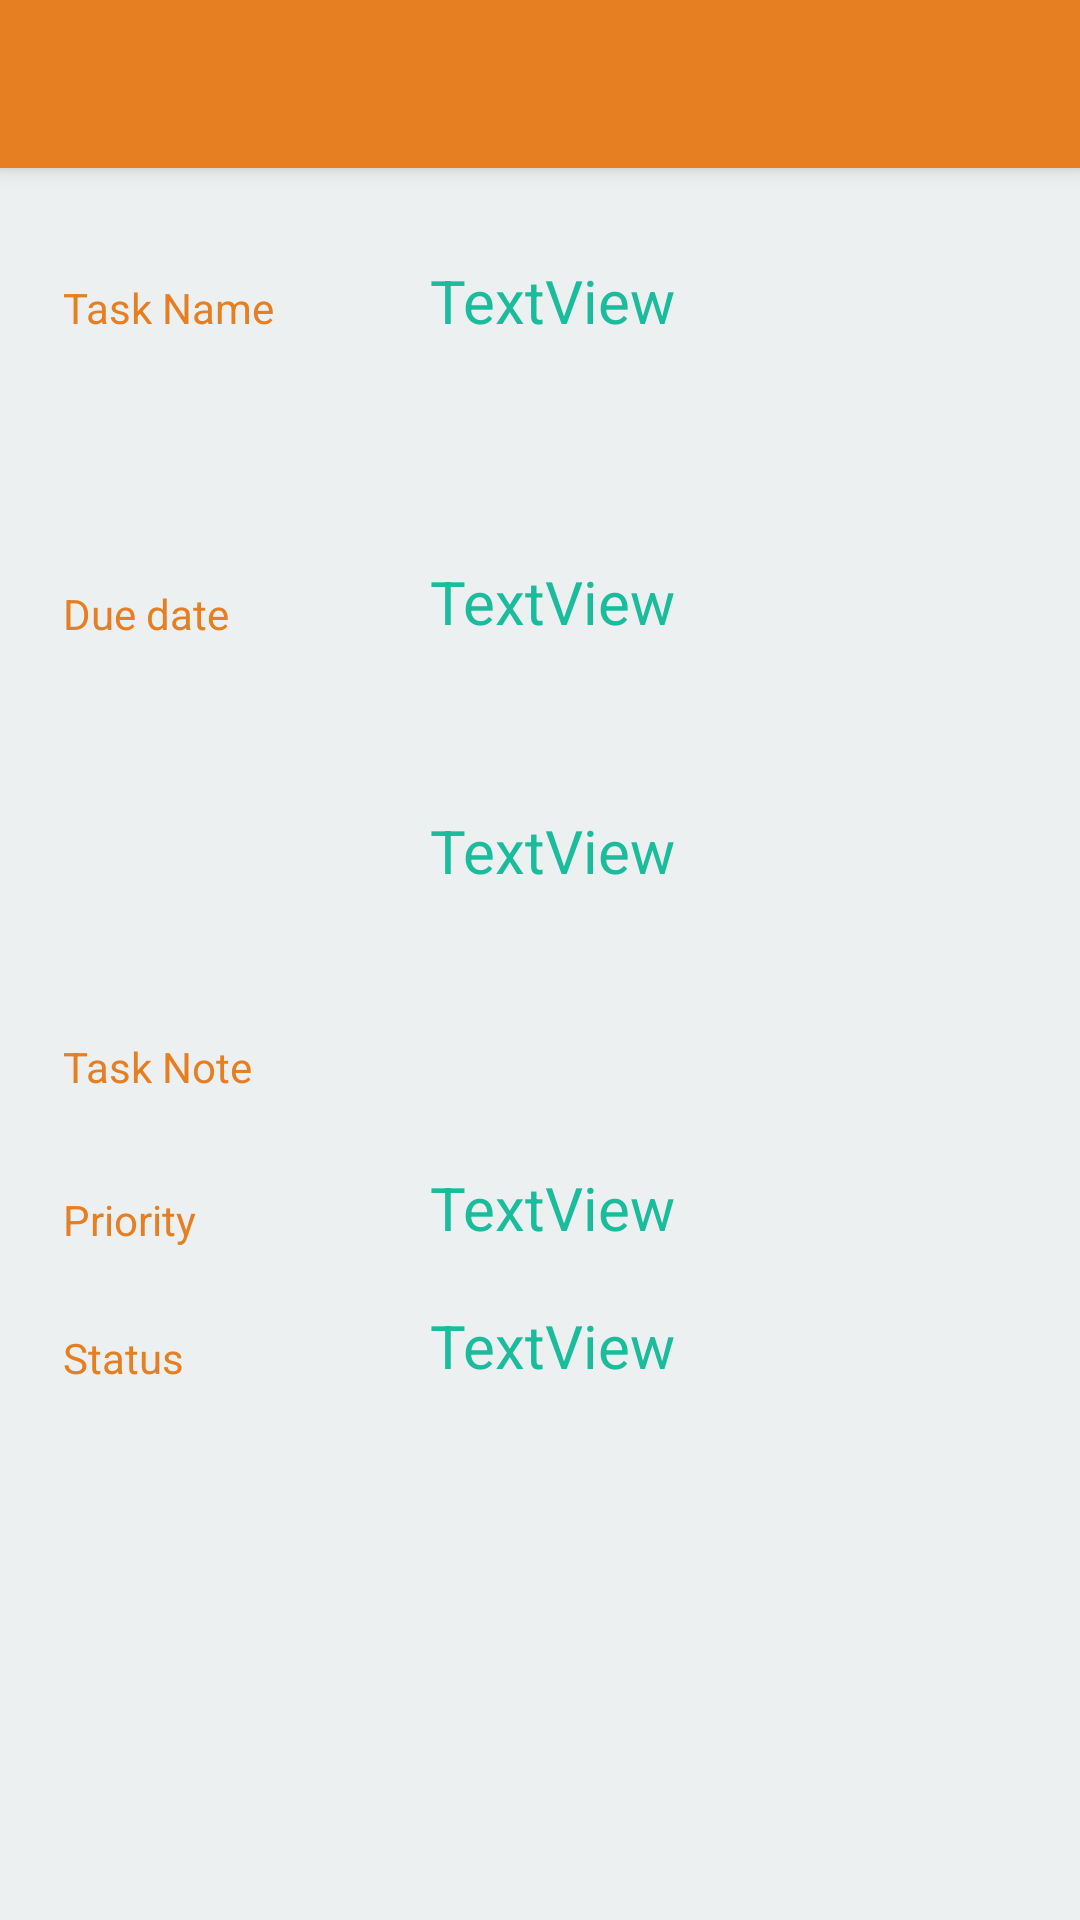

Layout XML and referenced resources for this Android screen:
<!-- AndroidManifest.xml: application theme CustomAppBarByHuu -->
<!-- res/layout/activity_detail.xml -->
<?xml version="1.0" encoding="utf-8"?>
<RelativeLayout xmlns:android="http://schemas.android.com/apk/res/android"
    xmlns:tools="http://schemas.android.com/tools"
    android:id="@+id/activity_detail"
    android:layout_width="match_parent"
    android:layout_height="match_parent"
    android:background="#ecf0f1"

    tools:context="com.hoangduchuu.hoang.cs001.DetailActivity">
    <ScrollView
        android:layout_width="match_parent"
        android:layout_height="match_parent">
        <RelativeLayout
            android:layout_width="match_parent"
            android:layout_height="match_parent">
            <android.support.v7.widget.Toolbar
                android:theme="@style/customBackgroundPOPUP"
                android:popupTheme="@style/customBackgroundPOPUP"
                android:background="#e67e22"
                android:elevation="4dp"
                android:layout_width="match_parent"
                android:layout_height="?attr/actionBarSize"
                android:id="@+id/toolbarDetail">

            </android.support.v7.widget.Toolbar>

            <TextView
                android:textColor="#e67e22"
                android:text="Task Name"
                android:layout_width="wrap_content"
                android:layout_height="wrap_content"
                android:layout_below="@+id/toolbarDetail"
                android:layout_alignParentLeft="true"
                android:layout_alignParentStart="true"
                android:layout_marginLeft="21dp"
                android:layout_marginStart="21dp"
                android:layout_marginTop="37dp"
                android:id="@+id/textView5"
                />

            <ScrollView
                android:layout_width="match_parent"
                android:layout_height="50dp"
                android:layout_alignBottom="@+id/textView10"
                android:layout_alignLeft="@+id/textViewDate"
                android:layout_alignStart="@+id/textViewDate"
                android:layout_below="@+id/textViewDate"
                android:layout_marginTop="33dp">
                <RelativeLayout
                    android:layout_width="match_parent"
                    android:layout_height="50dp"
                    >

                    <TextView
                        android:textSize="20dp"
                        android:textColor="#1abc9c"
                        android:text="TextView"
                        android:layout_width="match_parent"
                        android:layout_height="wrap_content"
                        android:id="@+id/textViewNote"
                        android:layout_alignParentBottom="true"
                        />
                </RelativeLayout>


            </ScrollView>


            <TextView
                android:textSize="20dp"

                android:textColor="#1abc9c"
                android:text="TextView"
                android:layout_width="wrap_content"
                android:layout_height="wrap_content"
                android:layout_alignBottom="@+id/textView11"
                android:layout_alignLeft="@+id/textViewDate"
                android:layout_alignStart="@+id/textViewDate"
                android:id="@+id/textViewPriority" />

            <TextView
                android:textColor="#e67e22"
                android:text="Due date"
                android:layout_width="wrap_content"
                android:layout_height="wrap_content"
                android:layout_marginTop="83dp"
                android:id="@+id/textView9"
                android:layout_below="@+id/textView5"
                android:layout_alignLeft="@+id/textView5"
                android:layout_alignStart="@+id/textView5" />

            <TextView
                android:textSize="20dp"
                android:textColor="#1abc9c"
                android:text="TextView"
                android:layout_width="wrap_content"
                android:layout_height="wrap_content"
                android:id="@+id/textViewTaskName"
                android:layout_alignBaseline="@+id/textView5"
                android:layout_alignBottom="@+id/textView5"
                android:layout_toRightOf="@+id/textView5"
                android:layout_toEndOf="@+id/textView5"
                android:layout_marginLeft="52dp"
                android:layout_marginStart="52dp" />

            <TextView
                android:textSize="20dp"
                android:textColor="#1abc9c"
                android:text="TextView"
                android:layout_width="wrap_content"
                android:layout_height="wrap_content"
                android:id="@+id/textViewDate"
                android:layout_above="@+id/textView10"
                android:layout_alignLeft="@+id/textViewTaskName"
                android:layout_alignStart="@+id/textViewTaskName" />

            <TextView
                android:textSize="20dp"
                android:textColor="#1abc9c"
                android:text="TextView"
                android:layout_width="wrap_content"
                android:layout_height="wrap_content"
                android:id="@+id/textViewStatus"
                android:layout_alignParentBottom="true"
                android:layout_alignLeft="@+id/textViewPriority"
                android:layout_alignStart="@+id/textViewPriority"
                android:layout_marginBottom="23dp" />

            <TextView
                android:textColor="#e67e22"
                android:text="Task Note"
                android:layout_width="wrap_content"
                android:layout_height="wrap_content"
                android:layout_marginTop="132dp"
                android:id="@+id/textView10"
                android:layout_below="@+id/textView9"
                android:layout_alignLeft="@+id/textView9"
                android:layout_alignStart="@+id/textView9" />

            <TextView
                android:textColor="#e67e22"
                android:text="Priority"
                android:layout_width="wrap_content"
                android:layout_height="wrap_content"
                android:layout_marginTop="32dp"
                android:id="@+id/textView11"
                android:layout_below="@+id/textView10"
                android:layout_alignLeft="@+id/textView10"
                android:layout_alignStart="@+id/textView10" />

            <TextView
                android:textColor="#e67e22"
                android:text="Status"
                android:layout_width="wrap_content"
                android:layout_height="wrap_content"
                android:layout_marginTop="27dp"
                android:id="@+id/textView12"
                android:layout_below="@+id/textView11"
                android:layout_alignLeft="@+id/textView11"
                android:layout_alignStart="@+id/textView11" />

        </RelativeLayout>

    </ScrollView>
</RelativeLayout>
<!-- resources referenced by this layout -->
<resources>
  <style name="customBackgroundPOPUP" parent="CustomAppBarByHuu">
          <item name="android:background">#e67e22</item>
      </style>
  <style name="CustomAppBarByHuu" parent="Theme.AppCompat.Light.NoActionBar">
          <item name="android:colorPrimary">#e67e22</item>
          <item name="android:colorPrimaryDark">#C2185B</item>
          <item name="android:textColorPrimary">#f7f7f7</item>
          <item name="android:textColorSecondary">#c0e7ec</item>
  
          <item name="android:navigationBarColor">#e67e22</item>
      </style>
</resources>
